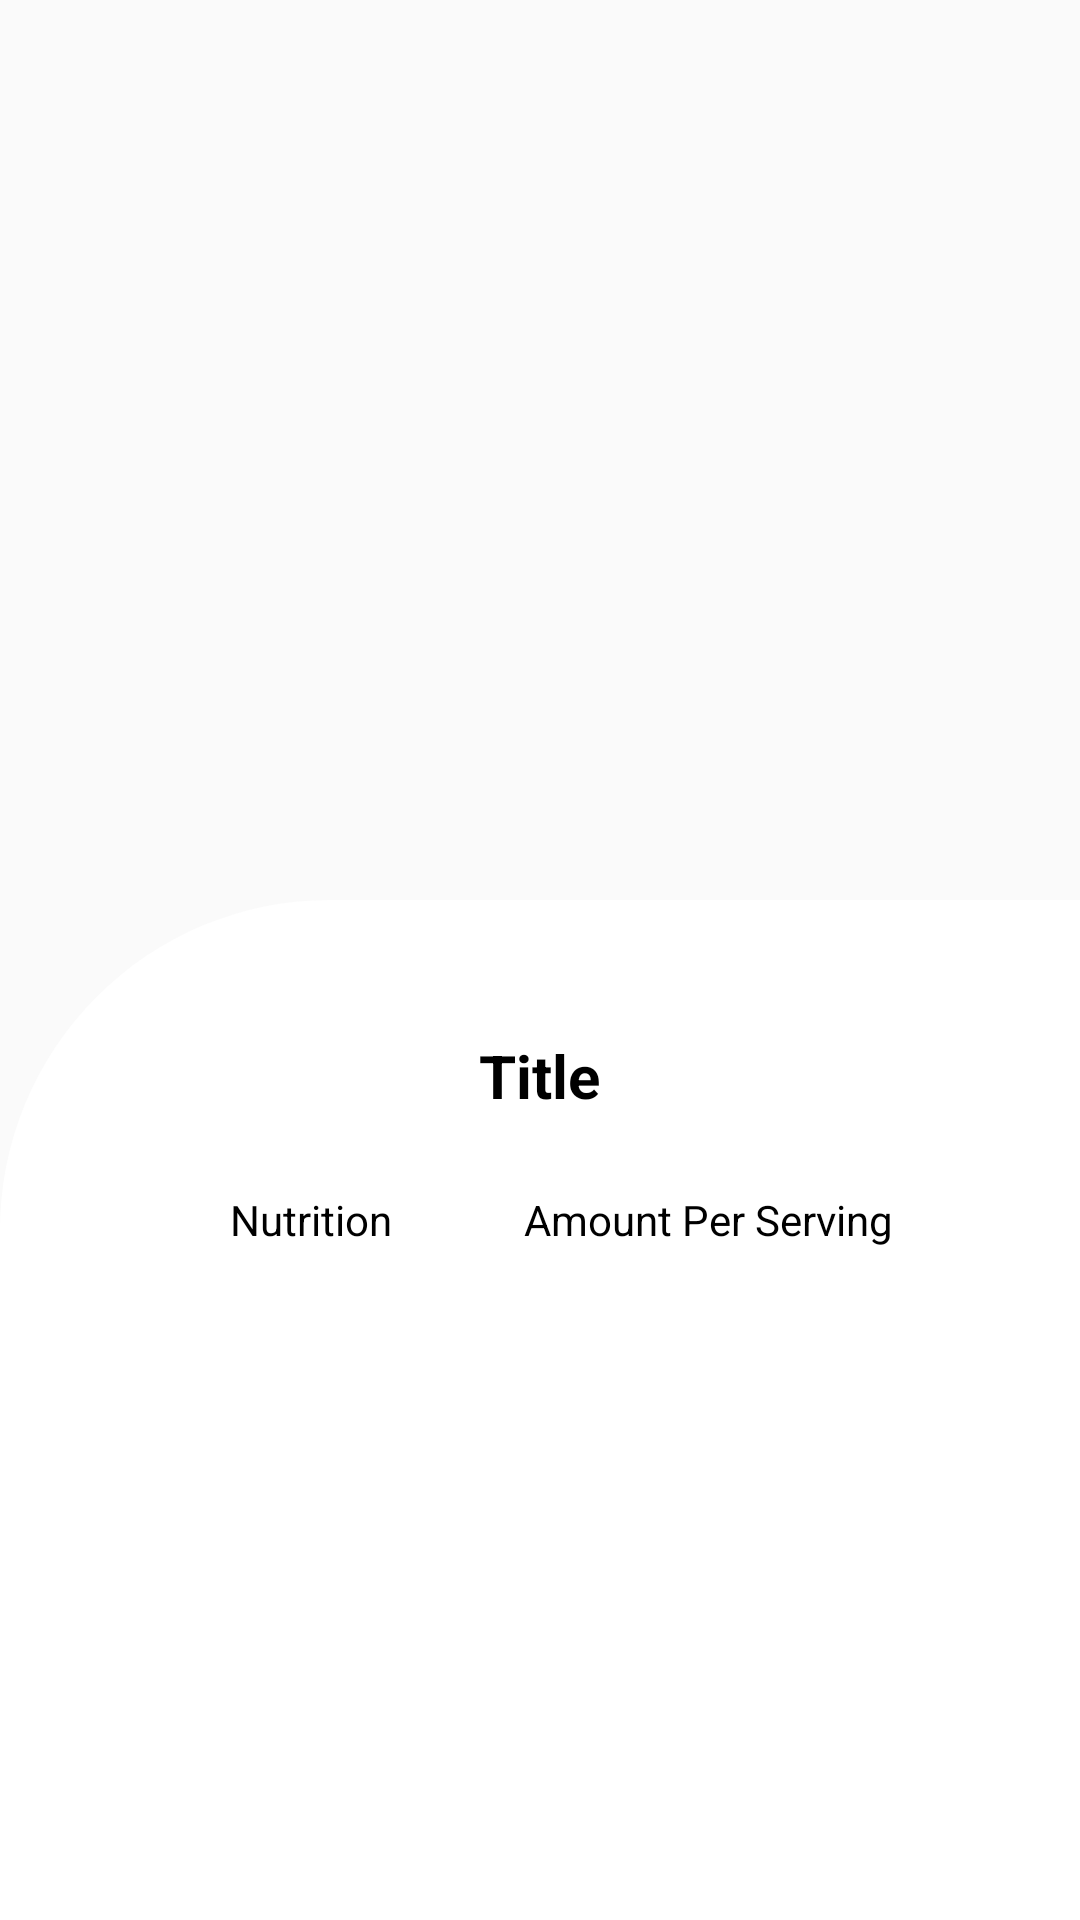

Reconstruct the res/layout file that produces this screen, plus the resources it refers to.
<!-- AndroidManifest.xml: application theme Theme.Fyp_app -->
<!-- res/layout/food_nutrient_info.xml -->
<?xml version="1.0" encoding="utf-8"?>
<RelativeLayout xmlns:android="http://schemas.android.com/apk/res/android"
    xmlns:app="http://schemas.android.com/apk/res-auto"
    xmlns:tools="http://schemas.android.com/tools"
    android:layout_width="match_parent"
    android:layout_height="match_parent">

    <ImageView
        android:id="@+id/foodPicture"
        android:layout_width="match_parent"
        android:layout_height="500dp"
        android:scaleType="centerCrop"
        android:adjustViewBounds="true"
        tools:srcCompat="@tools:sample/avatars" />

    <RelativeLayout
        android:layout_width="match_parent"
        android:layout_height="match_parent"
        android:layout_marginTop="300dp"
        android:background="@drawable/background_food">

        <RelativeLayout
            android:layout_width="wrap_content"
            android:layout_height="wrap_content"
            android:layout_marginLeft="40dp"
            android:layout_marginTop="30dp"
            android:layout_marginRight="40dp">
            <TextView
                android:id="@+id/foodTitle"
                android:layout_width="wrap_content"
                android:layout_height="wrap_content"
                android:text="Title"
                android:textStyle="bold"
                android:layout_marginTop="15dp"
                android:textColor="@color/black"
                android:layout_centerHorizontal="true"
                android:textSize="20dp"
                />

            <TableLayout
                android:id="@+id/tableOf"
                android:layout_below="@id/foodTitle"
                android:layout_width="match_parent"
                android:layout_height="wrap_content"
                android:layout_marginTop="25dp"
                android:layout_marginLeft="15dp"
                android:stretchColumns="*">

                <TableRow
                    android:layout_width="match_parent"
                    android:layout_height="0dp"
                    android:layout_weight="1">
                    <TextView
                        android:layout_width="wrap_content"
                        android:layout_height="wrap_content"
                        android:layout_marginBottom="3dp"
                        android:text="Nutrition"
                        android:textColor="@color/black"
                        android:textAlignment="center"
                        app:layout_constraintBottom_toTopOf="@+id/recyclerView_Nutrient"
                        app:layout_constraintStart_toStartOf="parent" />

                    <TextView
                        android:layout_width="wrap_content"
                        android:layout_height="wrap_content"
                        android:layout_marginBottom="3dp"
                        android:text="Amount Per Serving"
                        android:textColor="@color/black"
                        android:textAlignment="center"
                        app:layout_constraintBottom_toTopOf="@+id/recyclerView_Nutrient"
                        app:layout_constraintEnd_toEndOf="parent"/>
                </TableRow>
            </TableLayout>
            <RelativeLayout
                android:layout_width="wrap_content"
                android:layout_height="wrap_content"
                android:layout_below="@+id/tableOf">
                <androidx.recyclerview.widget.RecyclerView
                    android:id="@+id/recyclerView_Nutrient"
                    android:layout_width="409dp"
                    android:layout_height="354dp"
                    android:layout_marginTop="5dp"
                    app:layout_constraintBottom_toBottomOf="parent"
                    app:layout_constraintStart_toStartOf="parent" />

                <androidx.constraintlayout.widget.Guideline
                    android:id="@+id/guideline2"
                    android:layout_width="wrap_content"
                    android:layout_height="wrap_content"
                    android:orientation="horizontal"
                    app:layout_constraintGuide_begin="275dp" />

                <androidx.constraintlayout.widget.Guideline
                    android:id="@+id/guideline4"
                    android:layout_width="wrap_content"
                    android:layout_height="wrap_content"
                    android:orientation="vertical"
                    app:layout_constraintGuide_begin="8dp" />

                <androidx.constraintlayout.widget.Guideline
                    android:id="@+id/guideline5"
                    android:layout_width="wrap_content"
                    android:layout_height="wrap_content"
                    android:orientation="horizontal"
                    app:layout_constraintGuide_begin="29dp" />
            </RelativeLayout>
        </RelativeLayout>
    </RelativeLayout>

</RelativeLayout>
<!-- resources referenced by this layout -->
<resources>
  <color name="black">#FF000000</color>
  <!-- drawable background_food (drawable) -->
  <?xml version="1.0" encoding="UTF-8"?>
  <shape xmlns:android="http://schemas.android.com/apk/res/android">
      <solid android:color="#FFFFFF"/>
      <corners android:topLeftRadius="110dp" android:topRightRadius="0dp"
          android:bottomLeftRadius="0dp" android:bottomRightRadius="0dp"/>
  </shape>
  <style name="Theme.Fyp_app" parent="Theme.AppCompat.Light.DarkActionBar">
          
          <item name="colorPrimary">#7a68c1</item>
          <item name="colorPrimaryVariant">@color/purple_700</item>
          <item name="colorOnPrimary">@color/white</item>
          
          <item name="colorSecondary">@color/teal_200</item>
          <item name="colorSecondaryVariant">@color/teal_700</item>
          <item name="colorOnSecondary">#7a68c1</item>
          
          <item name="android:statusBarColor" tools:targetApi="l">?attr/colorPrimaryVariant</item>
          
      </style>
  <color name="purple_700">#FF3700B3</color>
  <color name="white">#FFFFFFFF</color>
  <color name="teal_200">#FF03DAC5</color>
  <color name="teal_700">#FF018786</color>
</resources>
